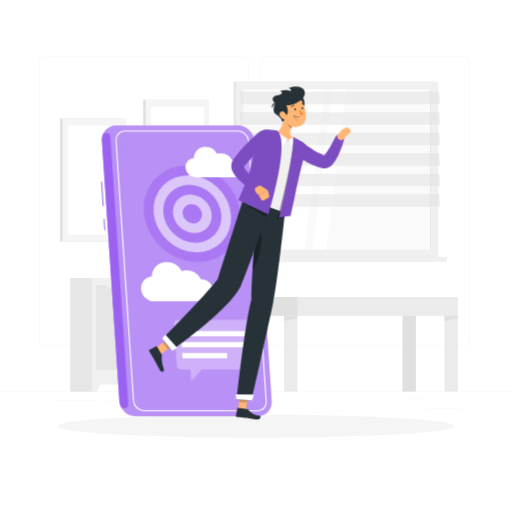
t = 0.00 s
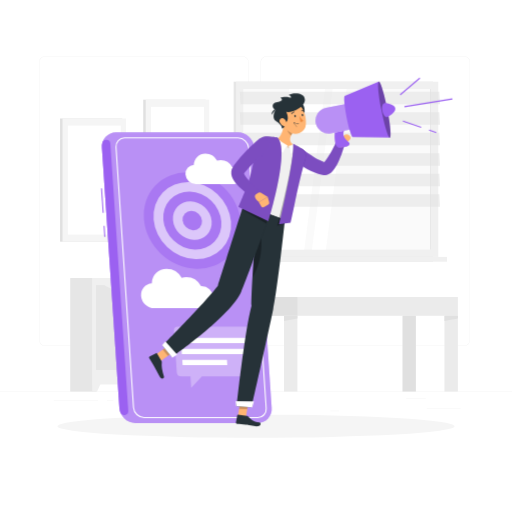
t = 1.00 s
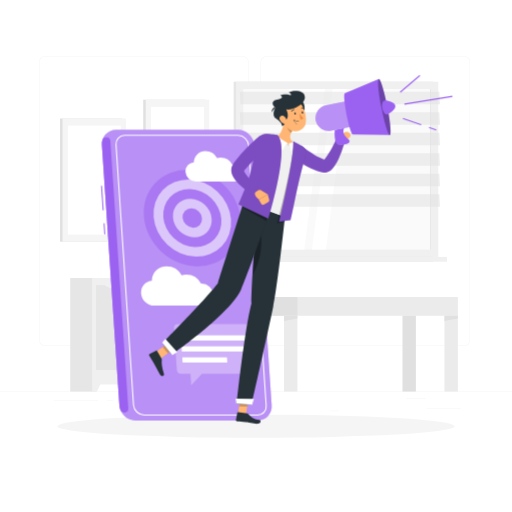
t = 1.19 s
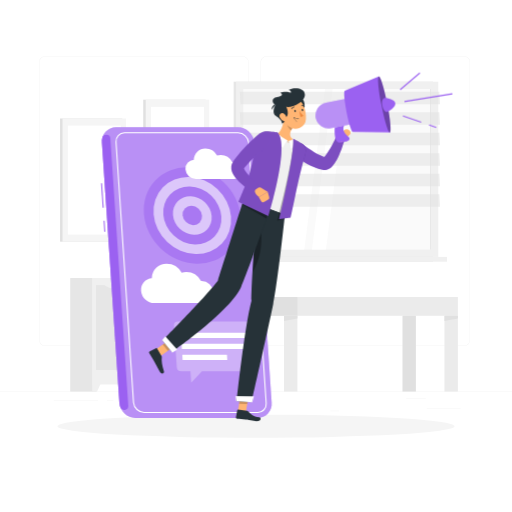
t = 1.38 s
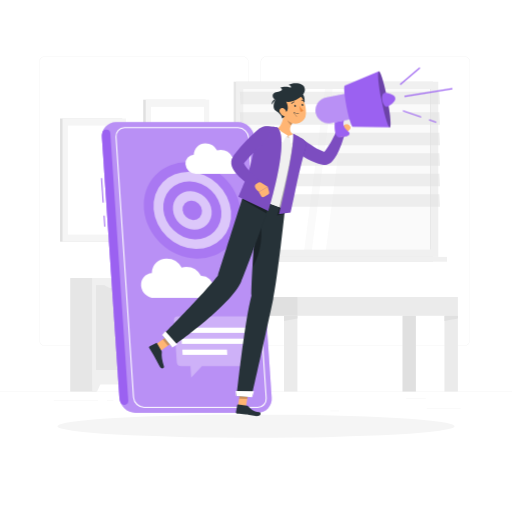
t = 1.75 s
t = 2.13 s: frame unchanged from t = 1.38 s, image omitted

The animated SVG that drew these frames (rendered in a browser with its animation timeline set to each time). Animation: 2 CSS @keyframes rules; one cycle of 2.50 s, repeats indefinitely.

<svg class="animated" id="freepik_stories-mobile-marketing" xmlns="http://www.w3.org/2000/svg" viewBox="0 0 500 500" version="1.1" xmlns:xlink="http://www.w3.org/1999/xlink" xmlns:svgjs="http://svgjs.com/svgjs"><style>svg#freepik_stories-mobile-marketing:not(.animated) .animable {opacity: 0;}svg#freepik_stories-mobile-marketing.animated #freepik--Smartphone--inject-6 {animation: 1s 1 forwards cubic-bezier(.36,-0.01,.5,1.38) slideDown,1.5s Infinite  linear floating;animation-delay: 0s,-0.5s;}svg#freepik_stories-mobile-marketing.animated #freepik--Character--inject-6 {animation: 1s 1 forwards cubic-bezier(.36,-0.01,.5,1.38) slideDown,1.5s Infinite  linear floating;animation-delay: 0s,-0.5s;}svg#freepik_stories-mobile-marketing.animated #freepik--Megaphone--inject-6 {animation: 1s 1 forwards cubic-bezier(.36,-0.01,.5,1.38) slideDown,1.5s Infinite  linear floating;animation-delay: 0s,1s;}            @keyframes slideDown {                0% {                    opacity: 0;                    transform: translateY(-30px);                }                100% {                    opacity: 1;                    transform: translateY(0);                }            }                    @keyframes floating {                0% {                    opacity: 1;                    transform: translateY(0px);                }                50% {                    transform: translateY(-10px);                }                100% {                    opacity: 1;                    transform: translateY(0px);                }            }        </style><g id="freepik--background-complete--inject-6" class="animable" style="transform-origin: 250px 228.23px;"><rect y="382.4" width="500" height="0.25" style="fill: rgb(235, 235, 235); transform-origin: 250px 382.525px;" id="elu3x7c2eq26g" class="animable"></rect><rect x="416.78" y="398.49" width="33.12" height="0.25" style="fill: rgb(235, 235, 235); transform-origin: 433.34px 398.615px;" id="elo1skzexwzm" class="animable"></rect><rect x="322.53" y="401.21" width="8.69" height="0.25" style="fill: rgb(235, 235, 235); transform-origin: 326.875px 401.335px;" id="elk2x73tsg5kq" class="animable"></rect><rect x="396.59" y="389.21" width="19.19" height="0.25" style="fill: rgb(235, 235, 235); transform-origin: 406.185px 389.335px;" id="elhwlspis28e" class="animable"></rect><rect x="52.46" y="390.89" width="43.19" height="0.25" style="fill: rgb(235, 235, 235); transform-origin: 74.055px 391.015px;" id="eld01jvyl43pm" class="animable"></rect><rect x="104.56" y="390.89" width="6.33" height="0.25" style="fill: rgb(235, 235, 235); transform-origin: 107.725px 391.015px;" id="elialotnte8y" class="animable"></rect><rect x="131.47" y="395.11" width="93.68" height="0.25" style="fill: rgb(235, 235, 235); transform-origin: 178.31px 395.235px;" id="elf42l860dubd" class="animable"></rect><path d="M237,337.8H43.91a5.71,5.71,0,0,1-5.7-5.71V60.66A5.71,5.71,0,0,1,43.91,55H237a5.71,5.71,0,0,1,5.71,5.71V332.09A5.71,5.71,0,0,1,237,337.8ZM43.91,55.2a5.46,5.46,0,0,0-5.45,5.46V332.09a5.46,5.46,0,0,0,5.45,5.46H237a5.47,5.47,0,0,0,5.46-5.46V60.66A5.47,5.47,0,0,0,237,55.2Z" style="fill: rgb(235, 235, 235); transform-origin: 140.46px 196.4px;" id="ele8bqzp6gc6" class="animable"></path><path d="M453.31,337.8H260.21a5.72,5.72,0,0,1-5.71-5.71V60.66A5.72,5.72,0,0,1,260.21,55h193.1A5.71,5.71,0,0,1,459,60.66V332.09A5.71,5.71,0,0,1,453.31,337.8ZM260.21,55.2a5.47,5.47,0,0,0-5.46,5.46V332.09a5.47,5.47,0,0,0,5.46,5.46h193.1a5.47,5.47,0,0,0,5.46-5.46V60.66a5.47,5.47,0,0,0-5.46-5.46Z" style="fill: rgb(235, 235, 235); transform-origin: 356.75px 196.4px;" id="elrbbkpijbu59" class="animable"></path><rect x="228.15" y="79.78" width="194.79" height="171.1" style="fill: rgb(230, 230, 230); transform-origin: 325.545px 165.33px;" id="eldwk1tzj7mh" class="animable"></rect><rect x="230.53" y="79.78" width="197.5" height="171.1" style="fill: rgb(240, 240, 240); transform-origin: 329.28px 165.33px;" id="elrc7zxxn3no" class="animable"></rect><rect x="228.15" y="250.87" width="194.79" height="4.72" style="fill: rgb(230, 230, 230); transform-origin: 325.545px 253.23px;" id="elm9sx9ncwnh" class="animable"></rect><rect x="238.99" y="250.87" width="197.5" height="4.72" style="fill: rgb(240, 240, 240); transform-origin: 337.74px 253.23px;" id="elzdxnh71712c" class="animable"></rect><g id="elcwud4fx1vuw"><rect x="250.84" y="73.69" width="156.88" height="183.27" style="fill: rgb(250, 250, 250); transform-origin: 329.28px 165.325px; transform: rotate(90deg);" class="animable" id="elzlx8ndzg5l"></rect></g><polygon points="262.17 243.76 282.38 86.89 317.37 86.89 297.15 243.76 262.17 243.76" style="fill: rgb(255, 255, 255); transform-origin: 289.77px 165.325px;" id="elde49ixb473" class="animable"></polygon><polygon points="304.66 243.76 324.88 86.89 338.52 86.89 318.3 243.76 304.66 243.76" style="fill: rgb(255, 255, 255); transform-origin: 321.59px 165.325px;" id="el0kp79b6bq9r" class="animable"></polygon><g id="elu87wzqlsij"><rect x="342.02" y="164.87" width="156.88" height="0.9" style="fill: rgb(230, 230, 230); transform-origin: 420.46px 165.32px; transform: rotate(90deg);" class="animable" id="el161pez8g4fz"></rect></g><g id="elmcof2we5cg"><polygon points="429.7 101.84 234.91 101.84 234.26 89.65 429.05 89.65 429.7 101.84" style="fill: rgb(224, 224, 224); opacity: 0.5; transform-origin: 331.98px 95.745px;" class="animable" id="el90gymp0w716"></polygon></g><g id="elxlqpn7hkjk"><polygon points="429.7 121.87 234.91 121.87 234.26 109.69 429.05 109.69 429.7 121.87" style="fill: rgb(224, 224, 224); opacity: 0.5; transform-origin: 331.98px 115.78px;" class="animable" id="elnu11s4sbs"></polygon></g><g id="els0x9ikuhi5r"><polygon points="429.7 141.9 234.91 141.9 234.26 129.72 429.05 129.72 429.7 141.9" style="fill: rgb(224, 224, 224); opacity: 0.5; transform-origin: 331.98px 135.81px;" class="animable" id="el5hfyyxg6zex"></polygon></g><g id="elaj4zh3qf14o"><polygon points="429.7 161.94 234.91 161.94 234.26 149.75 429.05 149.75 429.7 161.94" style="fill: rgb(224, 224, 224); opacity: 0.5; transform-origin: 331.98px 155.845px;" class="animable" id="elq11c4xnd8j"></polygon></g><g id="el2xhv4k9rlat"><polygon points="429.7 181.97 234.91 181.97 234.26 169.78 429.05 169.78 429.7 181.97" style="fill: rgb(224, 224, 224); opacity: 0.5; transform-origin: 331.98px 175.875px;" class="animable" id="elofujc87n5fg"></polygon></g><g id="ellb6udpzlnrk"><polygon points="429.7 202 234.91 202 234.26 189.81 429.05 189.81 429.7 202" style="fill: rgb(224, 224, 224); opacity: 0.5; transform-origin: 331.98px 195.905px;" class="animable" id="eloc72i84c35d"></polygon></g><rect x="58.65" y="115.72" width="60.85" height="120.31" style="fill: rgb(224, 224, 224); transform-origin: 89.075px 175.875px;" id="elsxayrkydcu" class="animable"></rect><rect x="61.06" y="115.72" width="62.05" height="120.31" style="fill: rgb(245, 245, 245); transform-origin: 92.085px 175.875px;" id="el9u6yyju1tfu" class="animable"></rect><g id="elb9k3duukke"><rect x="38.89" y="150.04" width="106.39" height="51.65" style="fill: rgb(255, 255, 255); transform-origin: 92.085px 175.865px; transform: rotate(-90deg);" class="animable" id="elvt1jbh1f72r"></rect></g><rect x="139.89" y="97.36" width="60.85" height="120.31" style="fill: rgb(224, 224, 224); transform-origin: 170.315px 157.515px;" id="elfc1ifh5j0th" class="animable"></rect><rect x="142.3" y="97.36" width="62.05" height="120.31" style="fill: rgb(245, 245, 245); transform-origin: 173.325px 157.515px;" id="el3e9kcjeehzh" class="animable"></rect><g id="elids752jgke"><rect x="120.13" y="131.68" width="106.39" height="51.66" style="fill: rgb(255, 255, 255); transform-origin: 173.325px 157.51px; transform: rotate(-90deg);" class="animable" id="elduftth61xx7"></rect></g><rect x="164.32" y="271.52" width="25.61" height="110.88" style="fill: rgb(230, 230, 230); transform-origin: 177.125px 326.96px;" id="elbmjocvq8bsc" class="animable"></rect><polygon points="185.07 382.4 189.93 382.4 189.93 371.11 179.97 371.11 185.07 382.4" style="fill: rgb(240, 240, 240); transform-origin: 184.95px 376.755px;" id="eltolp7jcsxt" class="animable"></polygon><rect x="68.59" y="271.52" width="25.61" height="110.88" style="fill: rgb(230, 230, 230); transform-origin: 81.395px 326.96px;" id="elfsoz9jfn5l6" class="animable"></rect><rect x="89.95" y="271.52" width="99.98" height="103.95" style="fill: rgb(240, 240, 240); transform-origin: 139.94px 323.495px;" id="elq5t6w3bkfte" class="animable"></rect><g id="eljco26xxx17"><rect x="122.41" y="297.6" width="82.92" height="44.58" style="fill: rgb(230, 230, 230); transform-origin: 163.87px 319.89px; transform: rotate(-90deg);" class="animable" id="el6tgwchzvdnf"></rect></g><g id="elunpf0x5mqi"><rect x="74.56" y="297.6" width="82.92" height="44.58" style="fill: rgb(230, 230, 230); transform-origin: 116.02px 319.89px; transform: rotate(-90deg);" class="animable" id="el89lrhyiwdj7"></rect></g><path d="M120.43,281.6h-8.82A15.62,15.62,0,0,1,101.48,278h29.08A15.62,15.62,0,0,1,120.43,281.6Z" style="fill: rgb(240, 240, 240); transform-origin: 116.02px 279.8px;" id="elilmxymyhjbd" class="animable"></path><path d="M168.73,281.6h-8.82A15.6,15.6,0,0,1,149.78,278h29.08A15.62,15.62,0,0,1,168.73,281.6Z" style="fill: rgb(240, 240, 240); transform-origin: 164.32px 279.8px;" id="el3r8hbxq8psb" class="animable"></path><polygon points="94.82 382.4 89.95 382.4 89.95 371.11 99.92 371.11 94.82 382.4" style="fill: rgb(240, 240, 240); transform-origin: 94.935px 376.755px;" id="eldr1k7uzp6e" class="animable"></polygon><path d="M113.42,260.94s.76,10.58,29.91,10.58,29.91-10.58,29.91-10.58Z" style="fill: rgb(230, 230, 230); transform-origin: 143.33px 266.23px;" id="elixh4qbcqy8" class="animable"></path><g id="el3f1xo4xnwwt"><rect x="228.33" y="290.05" width="218.82" height="18.32" style="fill: rgb(235, 235, 235); transform-origin: 337.74px 299.21px; transform: rotate(180deg);" class="animable" id="el2adomzdmhjm"></rect></g><g id="elrn6l5ogo8dn"><rect x="228.33" y="290.05" width="62.11" height="18.32" style="fill: rgb(224, 224, 224); transform-origin: 259.385px 299.21px; transform: rotate(180deg);" class="animable" id="elifly5dwkf9"></rect></g><g id="elbmlssrcy8cq"><rect x="434.05" y="308.37" width="13.1" height="74.03" style="fill: rgb(235, 235, 235); transform-origin: 440.6px 345.385px; transform: rotate(180deg);" class="animable" id="elo9mhg9cne7i"></rect></g><polygon points="434.05 313.5 447.15 310.94 447.15 308.37 434.05 308.37 434.05 313.5" style="fill: rgb(224, 224, 224); transform-origin: 440.6px 310.935px;" id="elwaz7ncf0tec" class="animable"></polygon><g id="elqehukrf44xp"><rect x="228.33" y="308.37" width="13.1" height="74.03" style="fill: rgb(224, 224, 224); transform-origin: 234.88px 345.385px; transform: rotate(180deg);" class="animable" id="el1m6lh65zeon"></rect></g><g id="elgum7qplcyx"><rect x="277.34" y="308.37" width="13.1" height="74.03" style="fill: rgb(235, 235, 235); transform-origin: 283.89px 345.385px; transform: rotate(180deg);" class="animable" id="elezb9ots9n7"></rect></g><polygon points="277.34 313.5 290.44 310.94 290.44 308.37 277.34 308.37 277.34 313.5" style="fill: rgb(224, 224, 224); transform-origin: 283.89px 310.935px;" id="elf088ebkzjgu" class="animable"></polygon><g id="elw2sp70gpetm"><rect x="393.04" y="308.37" width="13.1" height="74.03" style="fill: rgb(224, 224, 224); transform-origin: 399.59px 345.385px; transform: rotate(180deg);" class="animable" id="elwdj2zsuynp"></rect></g></g><g id="freepik--Shadow--inject-6" class="animable" style="transform-origin: 250px 416.24px;"><ellipse id="freepik--path--inject-6" cx="250" cy="416.24" rx="193.89" ry="11.32" style="fill: rgb(245, 245, 245); transform-origin: 250px 416.24px;" class="animable"></ellipse></g><g id="freepik--Smartphone--inject-6" class="animable" style="transform-origin: 182.005px 271.215px;"><path d="M232.51,129.33H113.22A13.62,13.62,0,0,0,99.5,144l17.1,254.4a16,16,0,0,0,15.7,14.7H251.59a13.6,13.6,0,0,0,13.71-14.7L248.2,144A16,16,0,0,0,232.51,129.33Z" style="fill: #9B61F1; transform-origin: 182.402px 271.215px;" id="elh2s61e0gpl5" class="animable"></path><g id="el8hqyg401ujj"><path d="M232.51,129.33H113.22A13.62,13.62,0,0,0,99.5,144l17.1,254.4a16,16,0,0,0,15.7,14.7H251.59a13.6,13.6,0,0,0,13.71-14.7L248.2,144A16,16,0,0,0,232.51,129.33Z" style="fill: rgb(255, 255, 255); opacity: 0.3; transform-origin: 182.402px 271.215px;" class="animable" id="el2t4aqemy33s"></path></g><g id="eli1kxnz2puw"><rect x="99.47" y="183.84" width="1" height="24.05" style="fill: #9B61F1; transform-origin: 99.97px 195.865px; transform: rotate(-3.84deg);" class="animable" id="elqr6id8mqnr"></rect></g><g id="elswag3yxjcvr"><rect x="101.49" y="220.48" width="1" height="10.78" style="fill: #9B61F1; transform-origin: 101.99px 225.87px; transform: rotate(-3.85deg);" class="animable" id="el8qneujvc81v"></rect></g><path d="M125.26,401a4,4,0,0,1-7.76,1.66,15.27,15.27,0,0,1-.9-4.21L99.5,144a14.33,14.33,0,0,1,.34-4.27,4,4,0,0,1,7.91.65Z" style="fill: #9B61F1; transform-origin: 112.369px 270.945px;" id="elm30pnyqowrr" class="animable"></path><path d="M251.59,408.33H140.76a11.24,11.24,0,0,1-10.89-10.22l-17.1-254.39a8.79,8.79,0,0,1,8.91-9.57H232.51a11.24,11.24,0,0,1,10.89,10.21l17.1,254.4a8.81,8.81,0,0,1-8.91,9.57ZM121.68,135.22a7.73,7.73,0,0,0-7.84,8.43L130.94,398a10.13,10.13,0,0,0,9.82,9.22H251.59a7.73,7.73,0,0,0,7.84-8.43l-17.1-254.39a10.13,10.13,0,0,0-9.82-9.22Z" style="fill: rgb(255, 255, 255); transform-origin: 186.634px 271.24px;" id="elq51dbolo76k" class="animable"></path><g id="elhlf85ur50vg"><g style="opacity: 0.5; transform-origin: 187.81px 215.42px;" class="animable" id="elo0ven3xdlv9"><g id="ellnmkh67292b"><ellipse cx="187.81" cy="215.42" rx="44.54" ry="49.79" style="fill: #9B61F1; transform-origin: 187.81px 215.42px; transform: rotate(-46.6deg);" class="animable" id="elc3dejotleg"></ellipse></g><g id="elu1alsqum7pr"><ellipse cx="187.81" cy="215.42" rx="35.63" ry="39.83" style="fill: rgb(255, 255, 255); transform-origin: 187.81px 215.42px; transform: rotate(-46.6deg);" class="animable" id="elejbzou6l1o"></ellipse></g><g id="elzcye98ciq7g"><ellipse cx="187.81" cy="215.42" rx="26.72" ry="29.87" style="fill: #9B61F1; transform-origin: 187.81px 215.42px; transform: rotate(-46.59deg);" class="animable" id="elzbqnwaetrg"></ellipse></g><g id="el8240hdjz0tk"><ellipse cx="187.81" cy="215.42" rx="17.82" ry="19.92" style="fill: rgb(255, 255, 255); transform-origin: 187.81px 215.42px; transform: rotate(-46.6deg);" class="animable" id="elcpgoubr9y5s"></ellipse></g><g id="elf6ckch65wrh"><ellipse cx="187.81" cy="215.42" rx="8.91" ry="9.96" style="fill: #9B61F1; transform-origin: 187.81px 215.42px; transform: rotate(-46.59deg);" class="animable" id="elea25dau9y9d"></ellipse></g></g></g><path d="M196.89,279.51c-.18,0-.35,0-.53,0a16.48,16.48,0,0,0-14.42-8.9,14.79,14.79,0,0,0-4.51.7,16.91,16.91,0,0,0-14.64-8.81,14.34,14.34,0,0,0-14.55,14.18,11.2,11.2,0,0,0-10.5,12.13,13.21,13.21,0,0,0,13,12.17h47.62a9.92,9.92,0,0,0,10-10.75A11.67,11.67,0,0,0,196.89,279.51Z" style="fill: rgb(255, 255, 255); transform-origin: 173.047px 281.74px;" id="elye5zzr7qgps" class="animable"></path><path d="M227.22,163.16l-.41,0a12.84,12.84,0,0,0-11.24-6.93,11.58,11.58,0,0,0-3.52.54,13.19,13.19,0,0,0-11.41-6.86,11.18,11.18,0,0,0-11.34,11,8.74,8.74,0,0,0-8.19,9.46,10.3,10.3,0,0,0,10.13,9.48h37.12a7.73,7.73,0,0,0,7.81-8.38A9.11,9.11,0,0,0,227.22,163.16Z" style="fill: rgb(255, 255, 255); transform-origin: 208.638px 164.88px;" id="elfjafbfu2kq4" class="animable"></path><g id="elafgjds254b"><path d="M242,318.86H173.44a3.56,3.56,0,0,0-3.59,3.85l2.78,40.89a4.17,4.17,0,0,0,4.11,3.85h9.2l.77,11.31,10.53-11.31h48a3.55,3.55,0,0,0,3.59-3.85l-2.77-40.89A4.19,4.19,0,0,0,242,318.86Z" style="fill: rgb(255, 255, 255); opacity: 0.3; transform-origin: 209.34px 348.81px;" class="animable" id="eljub8gx2iwkj"></path></g><polygon points="241.47 345.74 177.61 345.74 177.26 340.57 241.13 340.57 241.47 345.74" style="fill: rgb(255, 255, 255); transform-origin: 209.365px 343.155px;" id="el6j8buokyh15" class="animable"></polygon><polygon points="222 356.48 178.34 356.48 177.99 351.31 221.65 351.31 222 356.48" style="fill: rgb(255, 255, 255); transform-origin: 199.995px 353.895px;" id="el79frtj2ly5q" class="animable"></polygon><polygon points="240.75 335 176.88 335 176.53 329.83 240.4 329.83 240.75 335" style="fill: rgb(255, 255, 255); transform-origin: 208.64px 332.415px;" id="elb7hjuq7ey97" class="animable"></polygon></g><g id="freepik--Character--inject-6" class="animable" style="transform-origin: 243.935px 253.755px;"><path d="M295.64,146l2.63,1.89q1.37,1,2.76,1.89c1.85,1.23,3.71,2.46,5.59,3.58s3.78,2.18,5.66,3.12a40.57,40.57,0,0,0,5.46,2.27,3.27,3.27,0,0,0-1.27-.06,2.41,2.41,0,0,0-.73.21c-.29.15-.2.16-.05.07a7.77,7.77,0,0,0,1.55-1.42,39.05,39.05,0,0,0,3.56-5c1.17-1.84,2.29-3.79,3.36-5.79s2.14-4.05,3.13-6l.07-.13a4.5,4.5,0,0,1,8.34,3.27,97.21,97.21,0,0,1-5.15,13.92,48.06,48.06,0,0,1-3.95,6.95,20.53,20.53,0,0,1-3.29,3.71,11.32,11.32,0,0,1-3.05,1.9,9.83,9.83,0,0,1-2.44.65,8.89,8.89,0,0,1-3-.17,49.81,49.81,0,0,1-7.82-2.51,71.33,71.33,0,0,1-6.94-3.27q-3.33-1.77-6.49-3.73c-1.05-.66-2.09-1.33-3.12-2s-2-1.37-3.13-2.19a7,7,0,0,1,8.19-11.24Z" style="fill: #9B61F1; transform-origin: 310.468px 154.628px;" id="elqbaxgf1rfqa" class="animable"></path><g id="elulll9wc6bgo"><path d="M295.64,146l2.63,1.89q1.37,1,2.76,1.89c1.85,1.23,3.71,2.46,5.59,3.58s3.78,2.18,5.66,3.12a40.57,40.57,0,0,0,5.46,2.27,3.27,3.27,0,0,0-1.27-.06,2.41,2.41,0,0,0-.73.21c-.29.15-.2.16-.05.07a7.77,7.77,0,0,0,1.55-1.42,39.05,39.05,0,0,0,3.56-5c1.17-1.84,2.29-3.79,3.36-5.79s2.14-4.05,3.13-6l.07-.13a4.5,4.5,0,0,1,8.34,3.27,97.21,97.21,0,0,1-5.15,13.92,48.06,48.06,0,0,1-3.95,6.95,20.53,20.53,0,0,1-3.29,3.71,11.32,11.32,0,0,1-3.05,1.9,9.83,9.83,0,0,1-2.44.65,8.89,8.89,0,0,1-3-.17,49.81,49.81,0,0,1-7.82-2.51,71.33,71.33,0,0,1-6.94-3.27q-3.33-1.77-6.49-3.73c-1.05-.66-2.09-1.33-3.12-2s-2-1.37-3.13-2.19a7,7,0,0,1,8.19-11.24Z" style="opacity: 0.2; transform-origin: 310.468px 154.628px;" class="animable" id="elkdyky0vxjqd"></path></g><path d="M329.81,138.89l2.71-4.58,5.2,5.61a6.91,6.91,0,0,1-3.78,3.55,2.58,2.58,0,0,1-2.27-.3l-1-.64A2.71,2.71,0,0,1,329.81,138.89Z" style="fill: rgb(255, 181, 115); transform-origin: 333.579px 138.959px;" id="el7p4p5lce0iu" class="animable"></path><path d="M339.89,131.58l1.15.71a2.72,2.72,0,0,1,.37,4.35l-3.69,3.28-5.2-5.61,4.53-2.74A2.71,2.71,0,0,1,339.89,131.58Z" style="fill: rgb(255, 181, 115); transform-origin: 337.424px 135.547px;" id="elw7qr8jwvx89" class="animable"></path><polygon points="232.02 408.12 239.94 408.35 242.92 390.01 235.01 389.78 232.02 408.12" style="fill: rgb(255, 181, 115); transform-origin: 237.47px 399.065px;" id="elfafzjrk20ha" class="animable"></polygon><path d="M241.19,406.12,232.34,405a.57.57,0,0,0-.65.47l-1.31,6.94a1.4,1.4,0,0,0,1.2,1.57c3.09.34,4.58.34,8.47.83,2.39.31,8.62,1.81,11.93,1.4s2.81-3.66,1.37-3.78c-6.45-.56-8.87-3.63-10.87-5.66A2.25,2.25,0,0,0,241.19,406.12Z" style="fill: rgb(38, 50, 56); transform-origin: 242.415px 410.637px;" id="elzxafqbybkom" class="animable"></path><g id="el0llzb23rf2l"><polygon points="235 389.79 242.92 390.02 241.38 399.47 233.46 399.24 235 389.79" style="opacity: 0.2; transform-origin: 238.19px 394.63px;" class="animable" id="elcbiicsmouh"></polygon></g><path d="M278.29,214s-6.91,65.59-11.51,87.87c-5,24.4-21.17,95.78-21.17,95.78l-14.49-1.07s7.94-73.84,14.44-97.74c0-24.82,6-94.38,6-94.38Z" style="fill: rgb(38, 50, 56); transform-origin: 254.705px 301.055px;" id="el98csk4ix9gr" class="animable"></path><g id="elef7ldfgrpe9"><path d="M255.2,236.17c-.13-5.13-2.91-6.78-5.65-6.72-1,12.34-2.07,27.47-2.88,41.12C251.53,262.69,255.56,250.42,255.2,236.17Z" style="opacity: 0.3; transform-origin: 250.946px 250.009px;" class="animable" id="ell2hr6bmq5io"></path></g><polygon points="230.69 396.68 246.21 397.83 247.99 391.98 230.12 391.8 230.69 396.68" style="fill: rgb(255, 255, 255); transform-origin: 239.055px 394.815px;" id="elr2v7kkz4sy" class="animable"></polygon><polygon points="151.71 346.65 156.7 352.82 171.63 342.05 166.63 335.89 151.71 346.65" style="fill: rgb(255, 181, 115); transform-origin: 161.67px 344.355px;" id="elexxmvg38gcm" class="animable"></polygon><path d="M157.78,352.83l-4.44-7.73a.57.57,0,0,0-.76-.24L146.25,348a1.4,1.4,0,0,0-.53,1.9c1.59,2.67,2.49,3.86,4.44,7.26,1.2,2.09,4.36,8.1,6,11s4.47,1.17,4-.2c-2-6.16-2.57-10.87-2.16-13.68A2.24,2.24,0,0,0,157.78,352.83Z" style="fill: rgb(38, 50, 56); transform-origin: 152.877px 357.268px;" id="elsqudjgvjgad" class="animable"></path><g id="elkjwqdxkvlte"><polygon points="166.63 335.89 171.63 342.06 163.93 347.6 158.93 341.44 166.63 335.89" style="opacity: 0.2; transform-origin: 165.28px 341.745px;" class="animable" id="elm6aj5tqfpb"></polygon></g><path d="M263.84,208.36s-19.49,55.78-28.35,76.74c-9.69,22.95-67.64,63.71-67.64,63.71l-9.15-11.29s39.38-39.47,54-58.19c8.1-25.49,25.39-80.18,25.39-80.18Z" style="fill: rgb(38, 50, 56); transform-origin: 211.27px 273.98px;" id="el5minpw21evq" class="animable"></path><polygon points="158.33 337.06 168.22 349.26 173.05 346.47 161.47 333.55 158.33 337.06" style="fill: rgb(255, 255, 255); transform-origin: 165.69px 341.405px;" id="elpb8az9e6pjc" class="animable"></polygon><path d="M278.21,214.38l-40.16-15.23c1-3.67,6.25-14.45,10.92-29.46a202.64,202.64,0,0,0,7.68-34v0a2.49,2.49,0,0,1,2.91-2.15c.75.13,1.64.3,2.62.49,2.53.51,5.69,1.23,8.7,2.15a157.65,157.65,0,0,1,17,6.06,51.8,51.8,0,0,1,5.41,2.83,14.81,14.81,0,0,1,2.87,2.13,3,3,0,0,1,1.11,2.06C297.27,155,291.52,177.24,278.21,214.38Z" style="fill: rgb(240, 240, 240); transform-origin: 267.66px 173.941px;" id="elk1sr3941wwl" class="animable"></path><path d="M287.08,141.87c-4.52-2.94-4.3-6.3-2.77-9.54A22.74,22.74,0,0,1,285.6,130l-4.35-7.35-3.2-5.39c-.7,5.92-2.84,16.4-7.84,18.72a22,22,0,0,0,11.13,8.2C288.72,146.48,287.08,141.87,287.08,141.87Z" style="fill: rgb(255, 181, 115); transform-origin: 278.723px 131.041px;" id="el7wcx9cmnq75" class="animable"></path><polygon points="281.06 144.06 280.99 142.18 275.99 143.16 281.06 144.06" style="fill: rgb(224, 224, 224); transform-origin: 278.525px 143.12px;" id="ellx4fpw6gul" class="animable"></polygon><polygon points="281.06 144.06 281.99 142.53 285.22 146.46 281.06 144.06" style="fill: rgb(224, 224, 224); transform-origin: 283.14px 144.495px;" id="el5g37bzoyx6o" class="animable"></polygon><path d="M270.89,135.08a47.22,47.22,0,0,0,10.1,7.1c-2,1.23-3.9,4.47-4.62,7.15-1.62-1.13-8.1-11.79-9-14.72Z" style="fill: rgb(255, 255, 255); transform-origin: 274.18px 141.97px;" id="elxdkzg7o7lz" class="animable"></path><path d="M286.14,140.73a8,8,0,0,1-4.16,1.8c1.07,1.57,2,5.64,2,8,1.87-1.22,4.76-5.48,5.22-7.41Z" style="fill: rgb(255, 255, 255); transform-origin: 285.59px 145.63px;" id="ele1422hcudaa" class="animable"></path><g id="elu49l675kgrh"><path d="M286.3,140.59s4.37,2.1,8.23,4.48a8.57,8.57,0,0,1,3.76,9.59c-4.77,16.86-11.21,33.23-13.88,42.34-2.83,9.71-6.77,21.89-6.77,21.89l-6.81,1.61S287.9,155.21,286.3,140.59Z" style="opacity: 0.3; transform-origin: 284.716px 180.545px;" class="animable" id="elng18a9otr7"></path></g><g id="elq8jrvx1t5ui"><path d="M270.79,134.32s-5.87-.77-11-1a7.83,7.83,0,0,0-7.94,5.89c-2.6,10.28-4.52,29.94-7.15,37.59C241.43,186.36,237,205,237,205l23.26,13.44S283.76,146.25,270.79,134.32Z" style="opacity: 0.3; transform-origin: 255.847px 175.876px;" class="animable" id="elyjj1nvjhqgq"></path></g><path d="M270.79,134.32s-5.87-.77-11-1a7.83,7.83,0,0,0-7.94,5.89c-2.6,10.28-6.14,29.48-8.78,37.14-3.29,9.56-10.27,25.81-10.27,25.81l29.34,13.76S283.76,146.25,270.79,134.32Z" style="fill: #9B61F1; transform-origin: 253.867px 174.616px;" id="eld1w43bqgbin" class="animable"></path><g id="elsekw670k71g"><path d="M270.79,134.32s-5.87-.77-11-1a7.83,7.83,0,0,0-7.94,5.89c-2.6,10.28-6.14,29.48-8.78,37.14-3.29,9.56-10.27,25.81-10.27,25.81l29.34,13.76S283.76,146.25,270.79,134.32Z" style="opacity: 0.2; transform-origin: 253.867px 174.616px;" class="animable" id="elj12joasz77"></path></g><path d="M286.3,140.59s4.37,2.1,8.23,4.48a8.57,8.57,0,0,1,3.76,9.59c-4.77,16.86-8.54,34.53-10.44,43.83-2,9.9-4.09,18.91-4.09,18.91l-11,1.49S287.9,155.21,286.3,140.59Z" style="fill: #9B61F1; transform-origin: 285.681px 179.74px;" id="ellnrtfedkbz" class="animable"></path><g id="eljynv9hnag4p"><path d="M286.3,140.59s4.37,2.1,8.23,4.48a8.57,8.57,0,0,1,3.76,9.59c-4.77,16.86-8.54,34.53-10.44,43.83-2,9.9-4.09,18.91-4.09,18.91l-11,1.49S287.9,155.21,286.3,140.59Z" style="opacity: 0.2; transform-origin: 285.681px 179.74px;" class="animable" id="elkw23402utw"></path></g><g id="el0m0esfxlseig"><path d="M285.6,130a22.74,22.74,0,0,0-1.29,2.36c-2.14-1.29-4.34-4.85-3.82-7.32a11.24,11.24,0,0,1,.76-2.39Z" style="opacity: 0.2; transform-origin: 283.006px 127.505px;" class="animable" id="el9fz10eu98rd"></path></g><path d="M291.77,99.68c5.32.69,7.27,7.87,4.33,12.61C291.28,105.3,291.77,99.68,291.77,99.68Z" style="fill: rgb(38, 50, 56); transform-origin: 294.613px 105.985px;" id="elqeu0wf3sjh8" class="animable"></path><path d="M275.21,112.92c1.8,7.69,2.45,12.27,7.06,15.72A10.26,10.26,0,0,0,298.76,121c.5-7.19-2.52-18.56-10.67-20.62A10.38,10.38,0,0,0,275.21,112.92Z" style="fill: rgb(255, 181, 115); transform-origin: 286.852px 115.374px;" id="el2rige7uel3h" class="animable"></path><path d="M277.58,119.77c4.63.13,3.91-7.54,1.89-10.44,6.42,1,17.06-4.67,18.13-10.61,1.55-8.61-11.58-8.61-15.83-5.87,1.83.13,2.76,1.68,2.32,2.48,0,0-6.34-1.92-10.44.31,1.79.66,3.69,3.24-3.12,4.06-6.48.78-4.52,7.3-1.25,7.18-1.74,2.67-3.83,8.74.09,11.32s6.6,5.94,5.75,7.32C276.49,125.47,279.4,123.82,277.58,119.77Z" style="fill: rgb(38, 50, 56); transform-origin: 281.985px 108.375px;" id="el0nq1eu1g10yf" class="animable"></path><path d="M270.21,106.28c-3.1.3-4.88,2.72-5,6A24,24,0,0,1,270.21,106.28Z" style="fill: rgb(38, 50, 56); transform-origin: 267.71px 109.28px;" id="eltz6bevez368" class="animable"></path><path d="M273.36,119.87a7,7,0,0,0,3.8,3.42c2.17.79,3.31-1.13,2.75-3.27-.51-1.94-2.25-4.67-4.45-4.53S272.4,117.91,273.36,119.87Z" style="fill: rgb(255, 181, 115); transform-origin: 276.511px 119.478px;" id="eli4mlmm5hvn9" class="animable"></path><path d="M287.4,113.51c.1.63.53,1.09.94,1s.66-.61.56-1.24-.53-1.1-.95-1S287.29,112.88,287.4,113.51Z" style="fill: rgb(38, 50, 56); transform-origin: 288.148px 113.389px;" id="elqmkzi58capb" class="animable"></path><path d="M294.57,112.55c.1.63.52,1.09.94,1s.66-.61.56-1.25-.53-1.09-.95-1S294.46,111.91,294.57,112.55Z" style="fill: rgb(38, 50, 56); transform-origin: 295.318px 112.425px;" id="elhsag92rvpj5" class="animable"></path><path d="M292.34,113.17a24.21,24.21,0,0,0,3.94,5c-.94,1.19-2.93,1-2.93,1Z" style="fill: rgb(237, 137, 62); transform-origin: 294.31px 116.176px;" id="elmpj7hlkj8sm" class="animable"></path><path d="M291.05,121.18a5.46,5.46,0,0,1-4-1.59.19.19,0,0,1,0-.26.19.19,0,0,1,.27,0,5.22,5.22,0,0,0,4.43,1.41.19.19,0,1,1,.05.37A4.81,4.81,0,0,1,291.05,121.18Z" style="fill: rgb(38, 50, 56); transform-origin: 289.499px 120.228px;" id="el9cuxbi39ova" class="animable"></path><path d="M289.05,123.26a5.46,5.46,0,0,1-2.18-3.73.19.19,0,0,1,.17-.2.18.18,0,0,1,.2.17,5.33,5.33,0,0,0,2.62,3.85.18.18,0,0,1,.07.25.19.19,0,0,1-.26.07A7.4,7.4,0,0,1,289.05,123.26Z" style="fill: rgb(38, 50, 56); transform-origin: 288.412px 121.512px;" id="elfby8iibygdk" class="animable"></path><path d="M284.79,111.5a.37.37,0,0,1-.18,0,.37.37,0,0,1-.16-.51,3.64,3.64,0,0,1,2.78-2,.37.37,0,0,1,.4.35.37.37,0,0,1-.35.4,2.9,2.9,0,0,0-2.17,1.55A.35.35,0,0,1,284.79,111.5Z" style="fill: rgb(38, 50, 56); transform-origin: 286.018px 110.25px;" id="elkxscs1unau" class="animable"></path><path d="M297.23,109.68a.36.36,0,0,1-.31-.16,3.14,3.14,0,0,0-2.4-1.4.38.38,0,0,1,0-.75h0a3.86,3.86,0,0,1,3,1.72.37.37,0,0,1-.09.52A.33.33,0,0,1,297.23,109.68Z" style="fill: rgb(38, 50, 56); transform-origin: 295.895px 108.525px;" id="eltnxz9zpg2no" class="animable"></path><path d="M261.94,146.26c-2,1.63-4.11,3.44-6.12,5.21s-4.06,3.59-6,5.45A117.1,117.1,0,0,0,239,168.38l-1.14,1.48-.14.19a1.09,1.09,0,0,0,.08-.14,2.17,2.17,0,0,0,.15-.35,1.86,1.86,0,0,0,.12-.63c0-.34-.06-.34,0-.18a3.25,3.25,0,0,0,.26.89,14.4,14.4,0,0,0,1.5,2.68,35.22,35.22,0,0,0,2.22,2.92c1.61,2,3.41,3.91,5.3,5.8s3.89,3.8,5.8,5.55l.13.11a4.49,4.49,0,0,1-5.47,7.09,90.11,90.11,0,0,1-14-10.95c-1.09-1.09-2.16-2.23-3.21-3.49a28.27,28.27,0,0,1-3-4.39,16.53,16.53,0,0,1-1.27-3,11.21,11.21,0,0,1-.46-4.33,9.9,9.9,0,0,1,.62-2.67,10.13,10.13,0,0,1,.61-1.29l.36-.59.16-.24,1.3-1.93a108.8,108.8,0,0,1,11.53-13.59c2-2.08,4.1-4.11,6.23-6.07s4.24-3.85,6.59-5.77A7,7,0,0,1,262,146.23Z" style="fill: #9B61F1; transform-origin: 244.831px 164.516px;" id="elh01yi8dzatl" class="animable"></path><g id="elg8qopazj1md"><path d="M261.94,146.26c-2,1.63-4.11,3.44-6.12,5.21s-4.06,3.59-6,5.45A117.1,117.1,0,0,0,239,168.38l-1.14,1.48-.14.19a1.09,1.09,0,0,0,.08-.14,2.17,2.17,0,0,0,.15-.35,1.86,1.86,0,0,0,.12-.63c0-.34-.06-.34,0-.18a3.25,3.25,0,0,0,.26.89,14.4,14.4,0,0,0,1.5,2.68,35.22,35.22,0,0,0,2.22,2.92c1.61,2,3.41,3.91,5.3,5.8s3.89,3.8,5.8,5.55l.13.11a4.49,4.49,0,0,1-5.47,7.09,90.11,90.11,0,0,1-14-10.95c-1.09-1.09-2.16-2.23-3.21-3.49a28.27,28.27,0,0,1-3-4.39,16.53,16.53,0,0,1-1.27-3,11.21,11.21,0,0,1-.46-4.33,9.9,9.9,0,0,1,.62-2.67,10.13,10.13,0,0,1,.61-1.29l.36-.59.16-.24,1.3-1.93a108.8,108.8,0,0,1,11.53-13.59c2-2.08,4.1-4.11,6.23-6.07s4.24-3.85,6.59-5.77A7,7,0,0,1,262,146.23Z" style="opacity: 0.2; transform-origin: 244.831px 164.516px;" class="animable" id="elnhut3kyhcul"></path></g><path d="M254.67,188.24l6.8,4.16-8.69,4.95s-5.78-4.32-3.31-7.11l2.9-2A2.11,2.11,0,0,1,254.67,188.24Z" style="fill: rgb(255, 181, 115); transform-origin: 255.163px 192.625px;" id="el9mhy5ckkvnb" class="animable"></path><path d="M261.84,200l-3.74,2.2a2.25,2.25,0,0,1-3.12-.84l-2.2-4,8.69-4.95,1.4,5A2.28,2.28,0,0,1,261.84,200Z" style="fill: rgb(255, 181, 115); transform-origin: 257.869px 197.464px;" id="elohvgdoifll" class="animable"></path></g><g id="freepik--Megaphone--inject-6" class="animable" style="transform-origin: 374.985px 110.027px;"><path d="M326.89,129.38l9.21-1.81c-2.53,4.46,1.19,8.73,4.53,11.41,1.59,1.28.47,3.57-2,4l-6,1.18C325.39,145.62,326.89,129.38,326.89,129.38Z" style="fill: #9B61F1; transform-origin: 334.065px 135.911px;" id="elv8mnxzc7zpj" class="animable"></path><path d="M323.23,130.09,344.35,126a12.72,12.72,0,0,0,10-14.9h0a12.74,12.74,0,0,0-14.9-10l-21.11,4.14a12.75,12.75,0,0,0-10,14.91h0A12.73,12.73,0,0,0,323.23,130.09Z" style="fill: #9B61F1; transform-origin: 331.347px 115.596px;" id="el16mae3omdvv" class="animable"></path><g id="elpzfg89s9cug"><path d="M323.23,130.09,344.35,126a12.72,12.72,0,0,0,10-14.9h0a12.74,12.74,0,0,0-14.9-10l-21.11,4.14a12.75,12.75,0,0,0-10,14.91h0A12.73,12.73,0,0,0,323.23,130.09Z" style="fill: rgb(255, 255, 255); opacity: 0.3; transform-origin: 331.347px 115.596px;" class="animable" id="elp3uxv4ru13k"></path></g><path d="M380.71,134.4l-36-.48c-3.12.61-11-39.79-7.92-40.4l33.14-14Z" style="fill: #9B61F1; transform-origin: 358.399px 106.96px;" id="elakrn6btu2on" class="animable"></path><path d="M372.45,107.51c3,15.16,6.67,27.2,8.26,26.89s.47-12.86-2.51-28-6.67-27.2-8.26-26.89S369.48,92.34,372.45,107.51Z" style="fill: #9B61F1; transform-origin: 375.326px 106.955px;" id="elymil2m9hj39" class="animable"></path><g id="el3vysq1hodtu"><path d="M372.45,107.51c3,15.16,6.67,27.2,8.26,26.89s.47-12.86-2.51-28-6.67-27.2-8.26-26.89S369.48,92.34,372.45,107.51Z" style="opacity: 0.3; transform-origin: 375.326px 106.955px;" class="animable" id="elfnhkk8zi456"></path></g><path d="M386,105.64c-.73-3.71-9-5.22-10.75-4.87s-2.6,3.63-1.88,7.34,2.75,6.43,4.51,6.09S386.7,109.34,386,105.64Z" style="fill: #9B61F1; transform-origin: 379.581px 107.475px;" id="ellshhsr3mps" class="animable"></path><g id="elxhrnlc6451b"><rect x="394.63" y="99.81" width="47.45" height="1.07" style="fill: #9B61F1; transform-origin: 418.355px 100.345px; transform: rotate(-9.19deg);" class="animable" id="elebvk7r9wjgc"></rect></g><g id="elcsjyub24zoi"><rect x="387.77" y="83.86" width="25.24" height="1.07" style="fill: #9B61F1; transform-origin: 400.39px 84.395px; transform: rotate(-40.45deg);" class="animable" id="elecbdlmng5ii"></rect></g><g id="elet5rwpslq9b"><rect x="421.95" y="124.44" width="1.07" height="7.47" style="fill: #9B61F1; transform-origin: 422.485px 128.175px; transform: rotate(-70.56deg);" class="animable" id="el8plu97z9j2m"></rect></g><g id="elh3sldquf08i"><rect x="401.82" y="111.83" width="1.07" height="18.8" style="fill: #9B61F1; transform-origin: 402.355px 121.23px; transform: rotate(-71.46deg);" class="animable" id="elpnrx3ff2e9k"></rect></g></g><defs>     <filter id="active" height="200%">         <feMorphology in="SourceAlpha" result="DILATED" operator="dilate" radius="2"></feMorphology>                <feFlood flood-color="#32DFEC" flood-opacity="1" result="PINK"></feFlood>        <feComposite in="PINK" in2="DILATED" operator="in" result="OUTLINE"></feComposite>        <feMerge>            <feMergeNode in="OUTLINE"></feMergeNode>            <feMergeNode in="SourceGraphic"></feMergeNode>        </feMerge>    </filter>    <filter id="hover" height="200%">        <feMorphology in="SourceAlpha" result="DILATED" operator="dilate" radius="2"></feMorphology>                <feFlood flood-color="#ff0000" flood-opacity="0.5" result="PINK"></feFlood>        <feComposite in="PINK" in2="DILATED" operator="in" result="OUTLINE"></feComposite>        <feMerge>            <feMergeNode in="OUTLINE"></feMergeNode>            <feMergeNode in="SourceGraphic"></feMergeNode>        </feMerge>            <feColorMatrix type="matrix" values="0   0   0   0   0                0   1   0   0   0                0   0   0   0   0                0   0   0   1   0 "></feColorMatrix>    </filter></defs></svg>